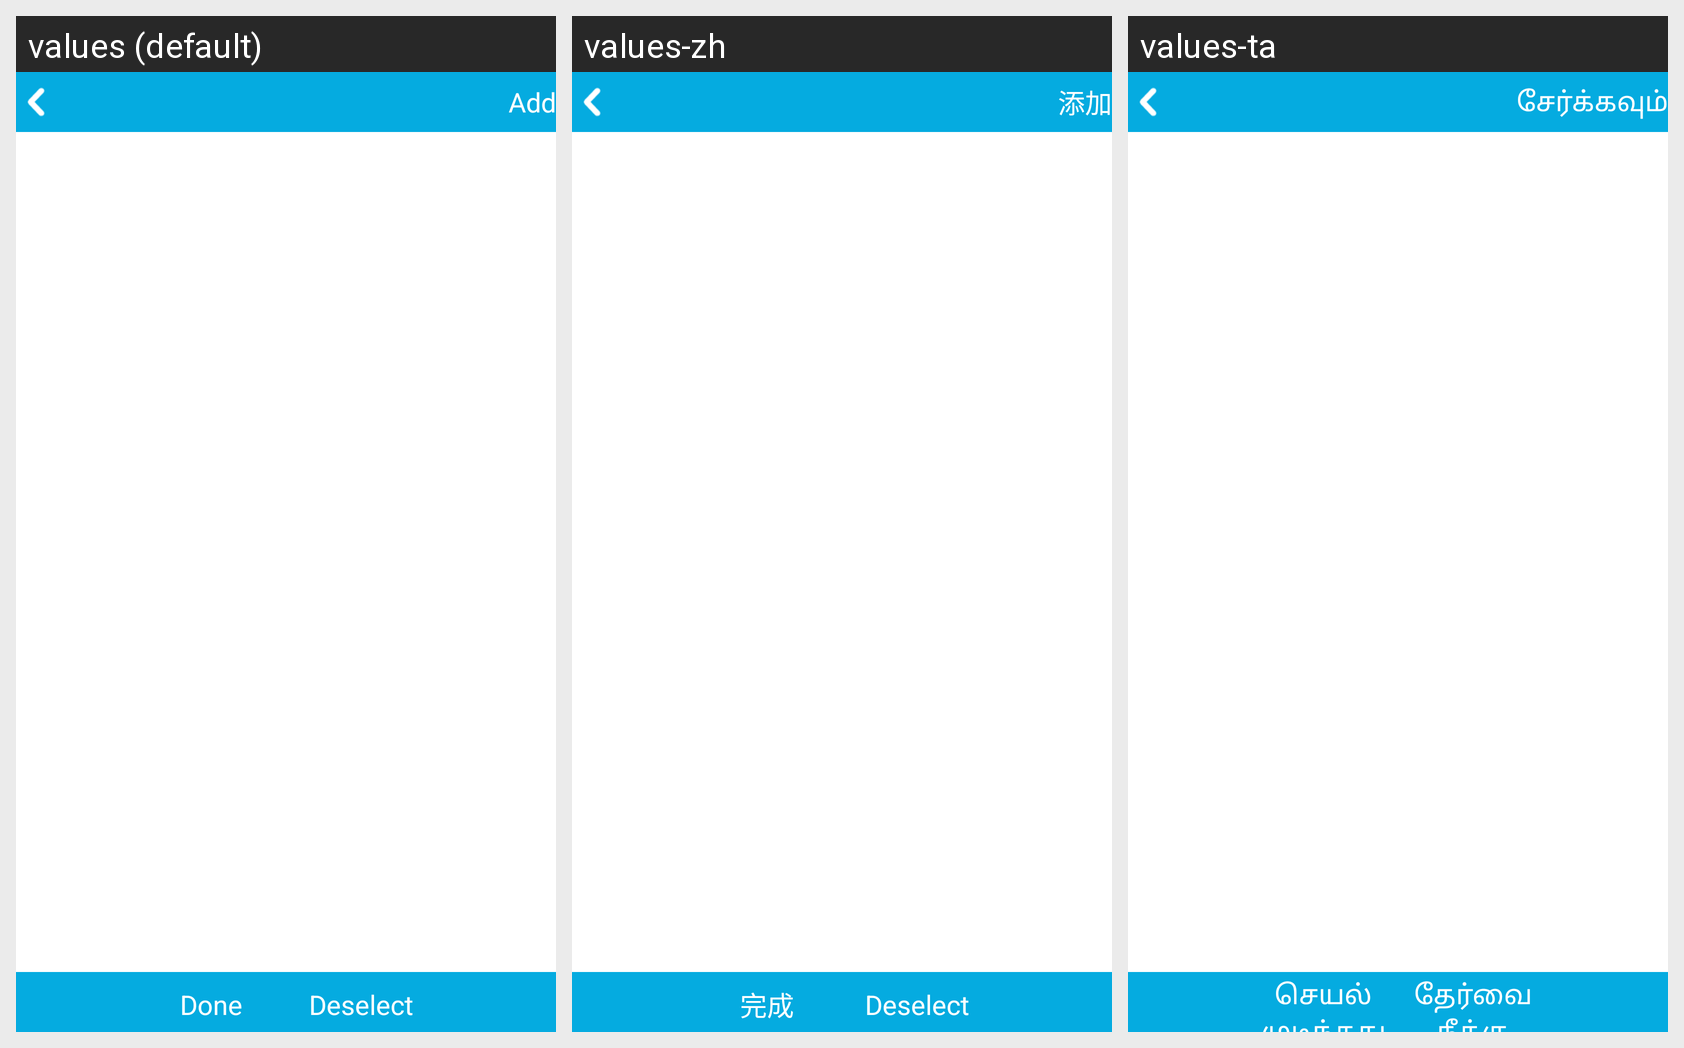

For this localized Android screen grid, give each drawn string resource with its value in every locale shown.
Android screen res/layout/note_picker_screen.xml rendered under 3 locales, left to right: values (default), values-zh, values-ta. Device: Nexus 5 (rendered at 1080×1920; each locale shown at half size, 540×960, under a caption strip naming it); theme Theme.OTPMain.
Strings drawn on this screen, with the default value and each locale's value (text and hints the layout hard-codes, and strings that could not be matched under every locale, appear in the picture but are not listed):

add
  values: Add
  values-zh: 添加
  values-ta: சேர்க்கவும்

done
  values: Done
  values-zh: 完成
  values-ta: செயல் முடிந்தது

deselect
  values: Deselect
  values-zh: Deselect
  values-ta: தேர்வை நீக்கு
